Run: headless pygame with SDL's dummy video driver; simulated clock (each Clock.tick advances the game by its frame time, no real sleeping); random seed 0; keys injected as events and as key.get_pressed() state; no mouse input.
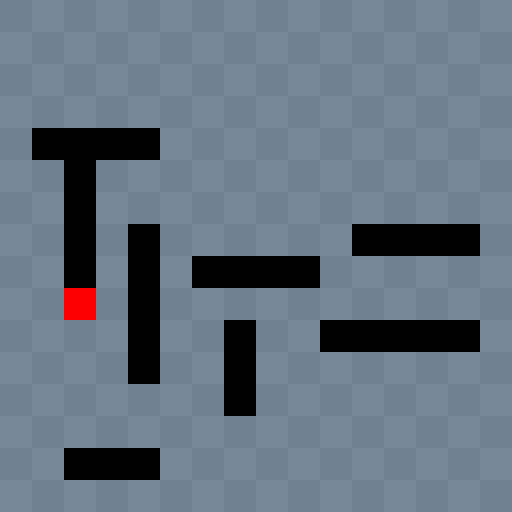
Frame 1 of 4 · flips 1–60 · no input
Frame 2 of 4 · flips 61–180 · tapped SPACE, RETURN · held RIGHT (→), D · screen unchanged from frame 1, image omitted
Frame 3 of 4 · flips 181–300 · held DOWN (↓), S · screen unchanged from frame 2, image omitted
Frame 4 of 4 · flips 301–420 · held LEFT (←), A, UP (↑), W · screen unchanged from frame 3, image omitted

The pygame program that drew these frames:

import pygame
import random
import math

width = 512
height = 512


class Player():

    def __init__(self, position, map_dict, vision_level = 3):
        self.position = position
        self.map_dict = map_dict
        self.vision_level = vision_level
    

def create_player(map_dict):
    pass


def draw_player(player):
    pass

def generate_wall(size, orientation, position):
    wall = []

    x = position[0]
    y = position[1]
    for i in range(size):
        if orientation == 0:
            wall.append((x, y + i))
        else:
            wall.append((x + i, y))
    
    return wall


def wall_is_valid(wall, map_dict):
    N = int(math.sqrt(len(map_dict)))
    for p in wall:
        if p[0] < 1 or p[0] > N - 2 or p[1] < 1 or p[1] > N - 2:
            return False

        elif map_dict[p] != 0:
            return False

    return True


def add_wall(wall, map_dict):
    for p in wall:
        map_dict[p] = 1

def generate_walls(n_walls, map_dict):
    min_wall_size = 3
    max_wall_size = 5

    for w in range(n_walls):
        wall_size = random.randint(min_wall_size, max_wall_size)

        # orientation: 0 - Horizontal, 1 - Vertical
        orientation = random.randint(0,1)

        # choose random position to create wall
        pos = random.choice(list(map_dict.keys()))

        wall = generate_wall(wall_size, orientation, pos)

        while not wall_is_valid(wall, map_dict):
            wall_size = random.randint(min_wall_size, max_wall_size)
            orientation = random.randint(0,1)
            pos = random.choice(list(map_dict.keys()))

            wall = generate_wall(wall_size, orientation, pos)
        
        
        add_wall(wall, map_dict)


def pos_valid(pos, map_dict):
    N = int(math.sqrt(len(map_dict)))
    if pos[0] < 1 or pos[0] > N - 2 or pos[1] < 1 or pos[1] > N - 2:
        return False

    elif map_dict[pos]:
        return False

    return True

def generate_ball(map_dict):
    
    pos = random.choice(list(map_dict.keys()))

    while not pos_valid(pos, map_dict):
        pos = random.choice(list(map_dict.keys()))

    map_dict[pos] = 2



def create_map(N):
    d = { (i,j) : 0 for i in range(N) for j in range(N) }

    generate_walls(8, d)
    generate_ball(d)

    return d


def draw_map(map_dict, screen, N):
    n = width / N
    
    for (x,y) in list(map_dict.keys()):

        if map_dict[(x,y)] == 1:
            color = (0,0,0)
        elif map_dict[(x,y)] == 2:
            color = (255,0,0)
        elif (x + y) % 2 == 0:
            color = (112,128,144)
        else:
            color = (119,136,153)

        pygame.draw.rect(screen, color, (x * n, y * n, n, n))
    



def main():
    pygame.init()

    screen = pygame.display.set_mode((width,height))

    pygame.display.set_caption("GAME")

    pygame.time.delay(100)

    N = 16
    game_dict = create_map(N)
    draw_map(game_dict, screen, N)

    #player = create_player()
    #player.draw()
    
    running = True
    while running:
        for event in pygame.event.get():
            if event.type == pygame.QUIT:
                running = False

        draw_map(game_dict, screen, N)

        #player = create_player()
        #player.draw()
        pygame.display.update()


if __name__ == "__main__":
    main()
